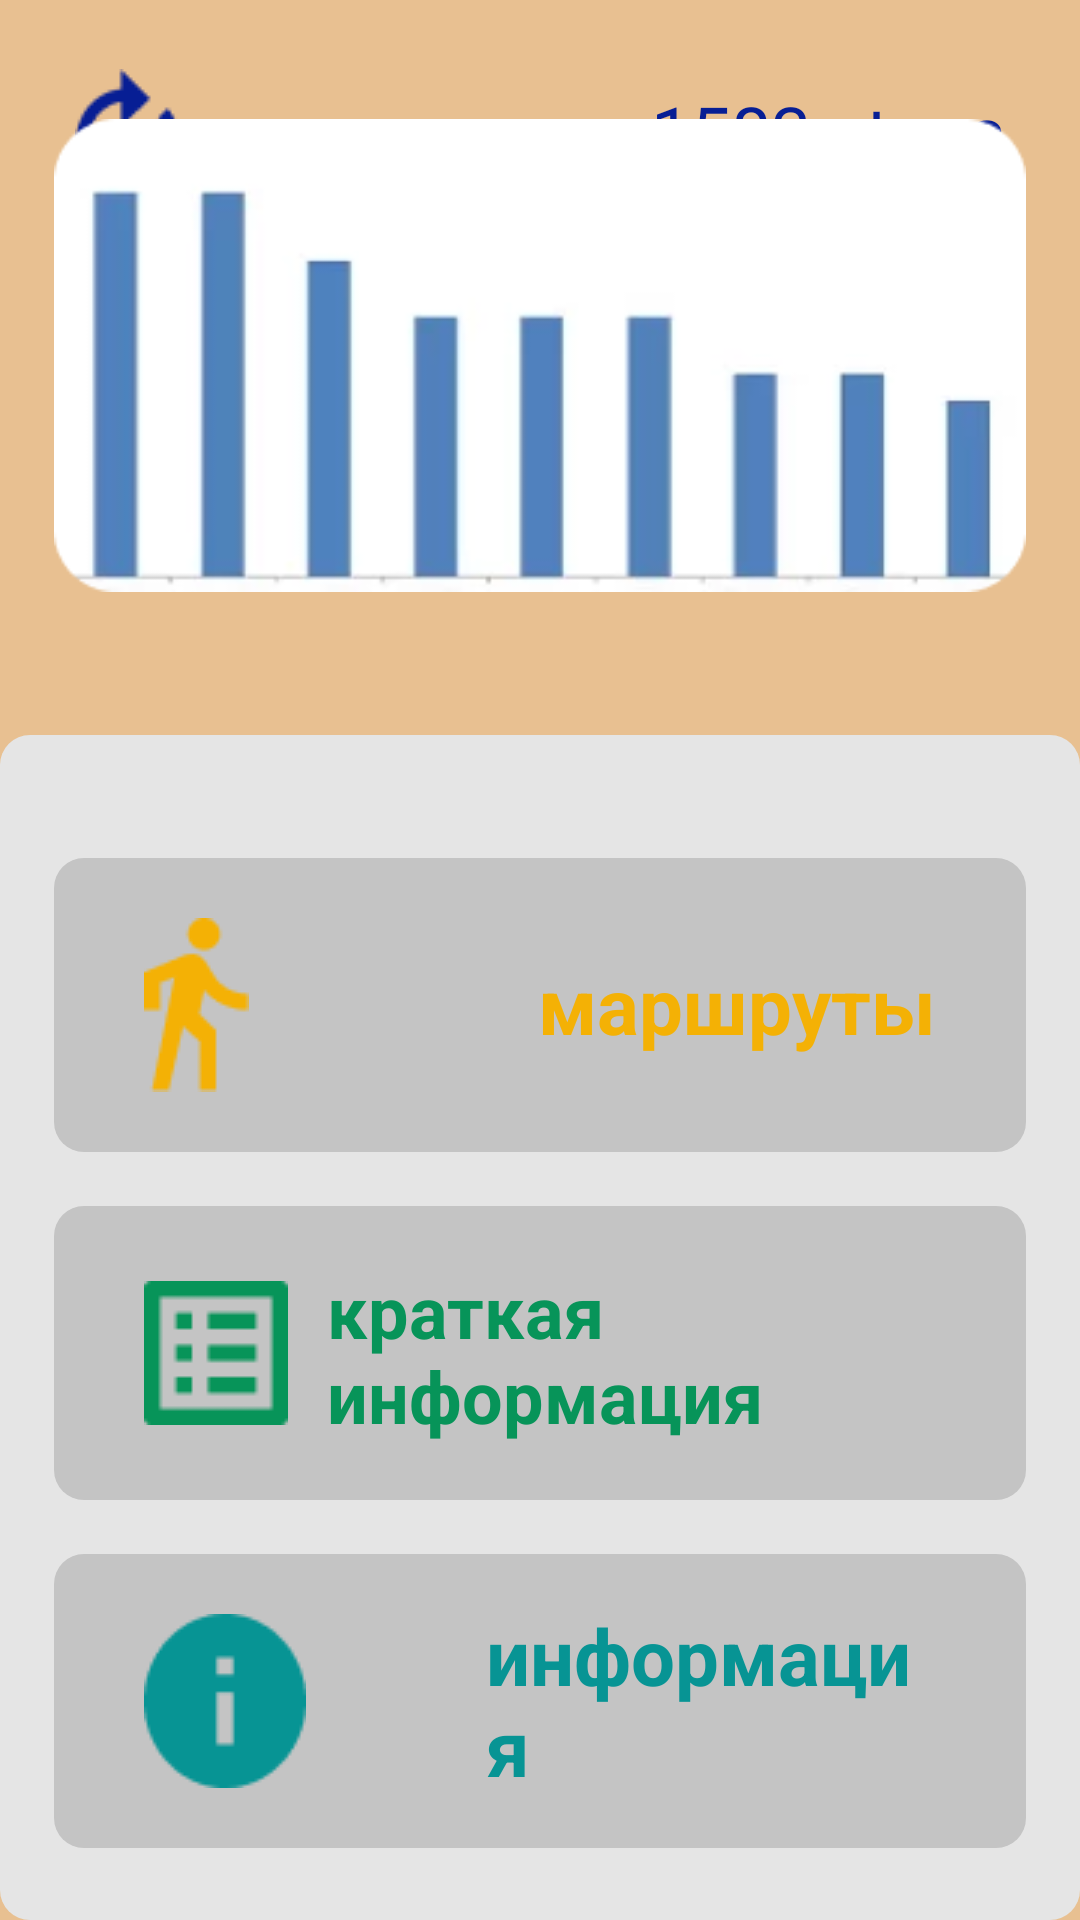

Layout XML and referenced resources for this Android screen:
<!-- AndroidManifest.xml: application theme Theme.PR10zibereva -->
<!-- res/layout/activity_2.xml -->
<?xml version="1.0" encoding="utf-8"?>
<androidx.constraintlayout.widget.ConstraintLayout xmlns:android="http://schemas.android.com/apk/res/android"
    xmlns:app="http://schemas.android.com/apk/res-auto"
    xmlns:tools="http://schemas.android.com/tools"
    android:layout_width="match_parent"
    android:layout_height="match_parent"
    android:background="#E8C091"
    tools:context=".activity_2">

    <LinearLayout
        android:layout_width="match_parent"
        android:layout_height="wrap_content"
        android:gravity="center"
        android:orientation="horizontal"
        app:layout_constraintTop_toTopOf="parent"
        android:layout_marginTop="23dp"
        android:layout_marginHorizontal="25dp">

        <LinearLayout
            android:layout_width="wrap_content"
            android:layout_height="wrap_content">

            <ImageView
                android:layout_width="wrap_content"
                android:layout_height="wrap_content"
                android:src="@drawable/vector_3" />
        </LinearLayout>

        <LinearLayout
            android:layout_width="match_parent"
            android:layout_height="wrap_content"
            android:gravity="right">

            <TextView
                android:layout_width="wrap_content"
                android:layout_height="wrap_content"
                android:text="1583 steps"
                android:textColor="#071E94"
                android:textSize="24dp"/>
        </LinearLayout>
    </LinearLayout>

    <LinearLayout
        android:id="@+id/statistic"
        android:layout_width="match_parent"
        android:layout_height="wrap_content"
        android:layout_marginHorizontal="18dp"
        app:layout_constraintBottom_toTopOf="@+id/linearLayout"
        tools:layout_editor_absoluteX="18dp"
        android:layout_marginBottom="35dp">
        <ImageView
            android:layout_width="wrap_content"
            android:layout_height="wrap_content"
            android:src="@drawable/image10_e14591957091_1" />

    </LinearLayout>

    <LinearLayout
        android:id="@+id/linearLayout"
        android:layout_width="match_parent"
        android:layout_height="wrap_content"
        android:background="@drawable/styleel"
        android:backgroundTint="#E5E5E5"
        android:orientation="vertical"
        app:layout_constraintBottom_toBottomOf="parent">

        <LinearLayout
            android:id="@+id/Roads"
            android:layout_width="match_parent"
            android:layout_height="wrap_content"
            android:layout_marginHorizontal="18dp"
            android:layout_marginTop="41dp">

            <LinearLayout
                android:layout_width="match_parent"
                android:layout_height="wrap_content"
                android:gravity="center">

                <LinearLayout
                    android:layout_width="match_parent"
                    android:layout_height="98dp"
                    android:background="@drawable/styleel"
                    android:backgroundTint="#C4C4C4"
                    android:gravity="center"
                    android:orientation="horizontal">

                    <LinearLayout
                        android:layout_width="wrap_content"
                        android:layout_height="match_parent"
                        android:layout_marginHorizontal="30dp"
                        android:gravity="center">

                        <ImageView
                            android:layout_width="wrap_content"
                            android:layout_height="wrap_content"
                            android:layout_weight="1"
                            app:srcCompat="@drawable/vector_6" />
                    </LinearLayout>

                    <LinearLayout
                        android:layout_width="match_parent"
                        android:layout_height="match_parent"
                        android:gravity="right">

                        <LinearLayout
                            android:layout_width="wrap_content"
                            android:layout_height="match_parent"
                            android:layout_marginHorizontal="30dp"
                            android:gravity="center">

                            <TextView
                                android:layout_width="wrap_content"
                                android:layout_height="wrap_content"
                                android:text="маршруты"
                                android:textAlignment="center"
                                android:textColor="#F4B105"
                                android:textSize="26dp"
                                android:textStyle="bold" />
                        </LinearLayout>
                    </LinearLayout>

                </LinearLayout>
            </LinearLayout>

        </LinearLayout>

        <LinearLayout
            android:id="@+id/information"
            android:layout_width="match_parent"
            android:layout_height="wrap_content"
            android:layout_marginHorizontal="18dp"
            android:layout_marginTop="18dp">

            <LinearLayout
                android:layout_width="match_parent"
                android:layout_height="wrap_content"
                android:gravity="center">

                <LinearLayout
                    android:layout_width="match_parent"
                    android:layout_height="98dp"
                    android:background="@drawable/styleel"
                    android:backgroundTint="#C4C4C4"
                    android:gravity="center"
                    android:orientation="horizontal">

                    <LinearLayout
                        android:layout_width="wrap_content"
                        android:layout_height="match_parent"
                        android:layout_marginLeft="30dp"
                        android:gravity="center">

                        <ImageView
                            android:layout_width="wrap_content"
                            android:layout_height="wrap_content"
                            android:layout_weight="1"
                            app:srcCompat="@drawable/vector_7" />
                    </LinearLayout>

                    <LinearLayout
                        android:layout_width="match_parent"
                        android:layout_height="match_parent"
                        android:gravity="center">

                        <LinearLayout
                            android:layout_width="wrap_content"
                            android:layout_height="match_parent"
                            android:layout_marginLeft="13dp"
                            android:gravity="center">

                            <TextView
                                android:layout_width="wrap_content"
                                android:layout_height="wrap_content"
                                android:text="краткая информация"
                                android:textAlignment="center"
                                android:textColor="#079459"
                                android:textSize="24dp"
                                android:textStyle="bold" />
                        </LinearLayout>
                        <LinearLayout
                            android:layout_width="match_parent"
                            android:layout_height="wrap_content"
                            android:orientation="vertical"
                            android:gravity="center">
                            <ImageView
                                android:layout_width="wrap_content"
                                android:layout_height="wrap_content"
                                android:src="@drawable/strowdown"/>
                        </LinearLayout>
                    </LinearLayout>

                </LinearLayout>
            </LinearLayout>

        </LinearLayout>

        <LinearLayout
            android:layout_width="match_parent"
            android:layout_height="wrap_content"
            android:layout_marginHorizontal="18dp"
            android:layout_marginTop="18dp"
            android:layout_marginBottom="24dp">

            <LinearLayout
                android:layout_width="match_parent"
                android:layout_height="wrap_content"
                android:gravity="center">

                <LinearLayout
                    android:layout_width="match_parent"
                    android:layout_height="98dp"
                    android:background="@drawable/styleel"
                    android:backgroundTint="#C4C4C4"
                    android:gravity="center"
                    android:orientation="horizontal">

                    <LinearLayout
                        android:layout_width="wrap_content"
                        android:layout_height="match_parent"
                        android:layout_marginHorizontal="30dp"
                        android:gravity="center">

                        <ImageView
                            android:layout_width="wrap_content"
                            android:layout_height="wrap_content"
                            android:layout_weight="1"
                            app:srcCompat="@drawable/vector_9" />
                    </LinearLayout>

                    <LinearLayout
                        android:layout_width="match_parent"
                        android:layout_height="match_parent"
                        android:gravity="right">

                        <LinearLayout
                            android:layout_width="wrap_content"
                            android:layout_height="match_parent"
                            android:layout_marginHorizontal="30dp"
                            android:gravity="center">

                            <TextView
                                android:layout_width="wrap_content"
                                android:layout_height="wrap_content"
                                android:text="информация"
                                android:textAlignment="center"
                                android:textColor="#079494"
                                android:textSize="26dp"
                                android:textStyle="bold" />
                        </LinearLayout>
                    </LinearLayout>

                </LinearLayout>
            </LinearLayout>

        </LinearLayout>

    </LinearLayout>
</androidx.constraintlayout.widget.ConstraintLayout>
<!-- resources referenced by this layout -->
<resources>
  <!-- drawable image10_e14591957091_1: png bitmap (drawable, 10959 bytes) -->
  <!-- drawable strowdown: png bitmap (drawable, 296 bytes) -->
  <!-- drawable styleel (drawable) -->
  <?xml version="1.0" encoding="utf-8"?>
  <selector xmlns:android="http://schemas.android.com/apk/res/android">
      <item>
          <shape
              android:shape="rectangle"
              android:tint="#FDFFAA">
              <solid
                  android:color="#FDFFAA"/>
              <corners
                  android:radius="10dp" />
          </shape>
      </item>
  </selector>
  <!-- drawable vector_3: png bitmap (drawable, 1005 bytes) -->
  <!-- drawable vector_6: png bitmap (drawable, 1068 bytes) -->
  <!-- drawable vector_7: png bitmap (drawable, 541 bytes) -->
  <!-- drawable vector_9: png bitmap (drawable, 1022 bytes) -->
  <style name="Theme.PR10zibereva" parent="Theme.MaterialComponents.DayNight.DarkActionBar">
          
          <item name="colorPrimary">@color/purple_500</item>
          <item name="colorPrimaryVariant">@color/purple_700</item>
          <item name="colorOnPrimary">@color/white</item>
          
          <item name="colorSecondary">@color/teal_200</item>
          <item name="colorSecondaryVariant">@color/teal_700</item>
          <item name="colorOnSecondary">@color/black</item>
          
          <item name="android:statusBarColor" tools:targetApi="l">?attr/colorPrimaryVariant</item>
          
      </style>
  <!-- not gathered from this repository: default colours our renderer supplied (Android Studio template values) -->
  <color name="purple_500">#FF6200EE</color>
  <color name="purple_700">#FF3700B3</color>
  <color name="teal_200">#FF03DAC5</color>
  <color name="teal_700">#FF018786</color>
  <color name="black">#FF000000</color>
  <color name="white">#FFFFFFFF</color>
</resources>
